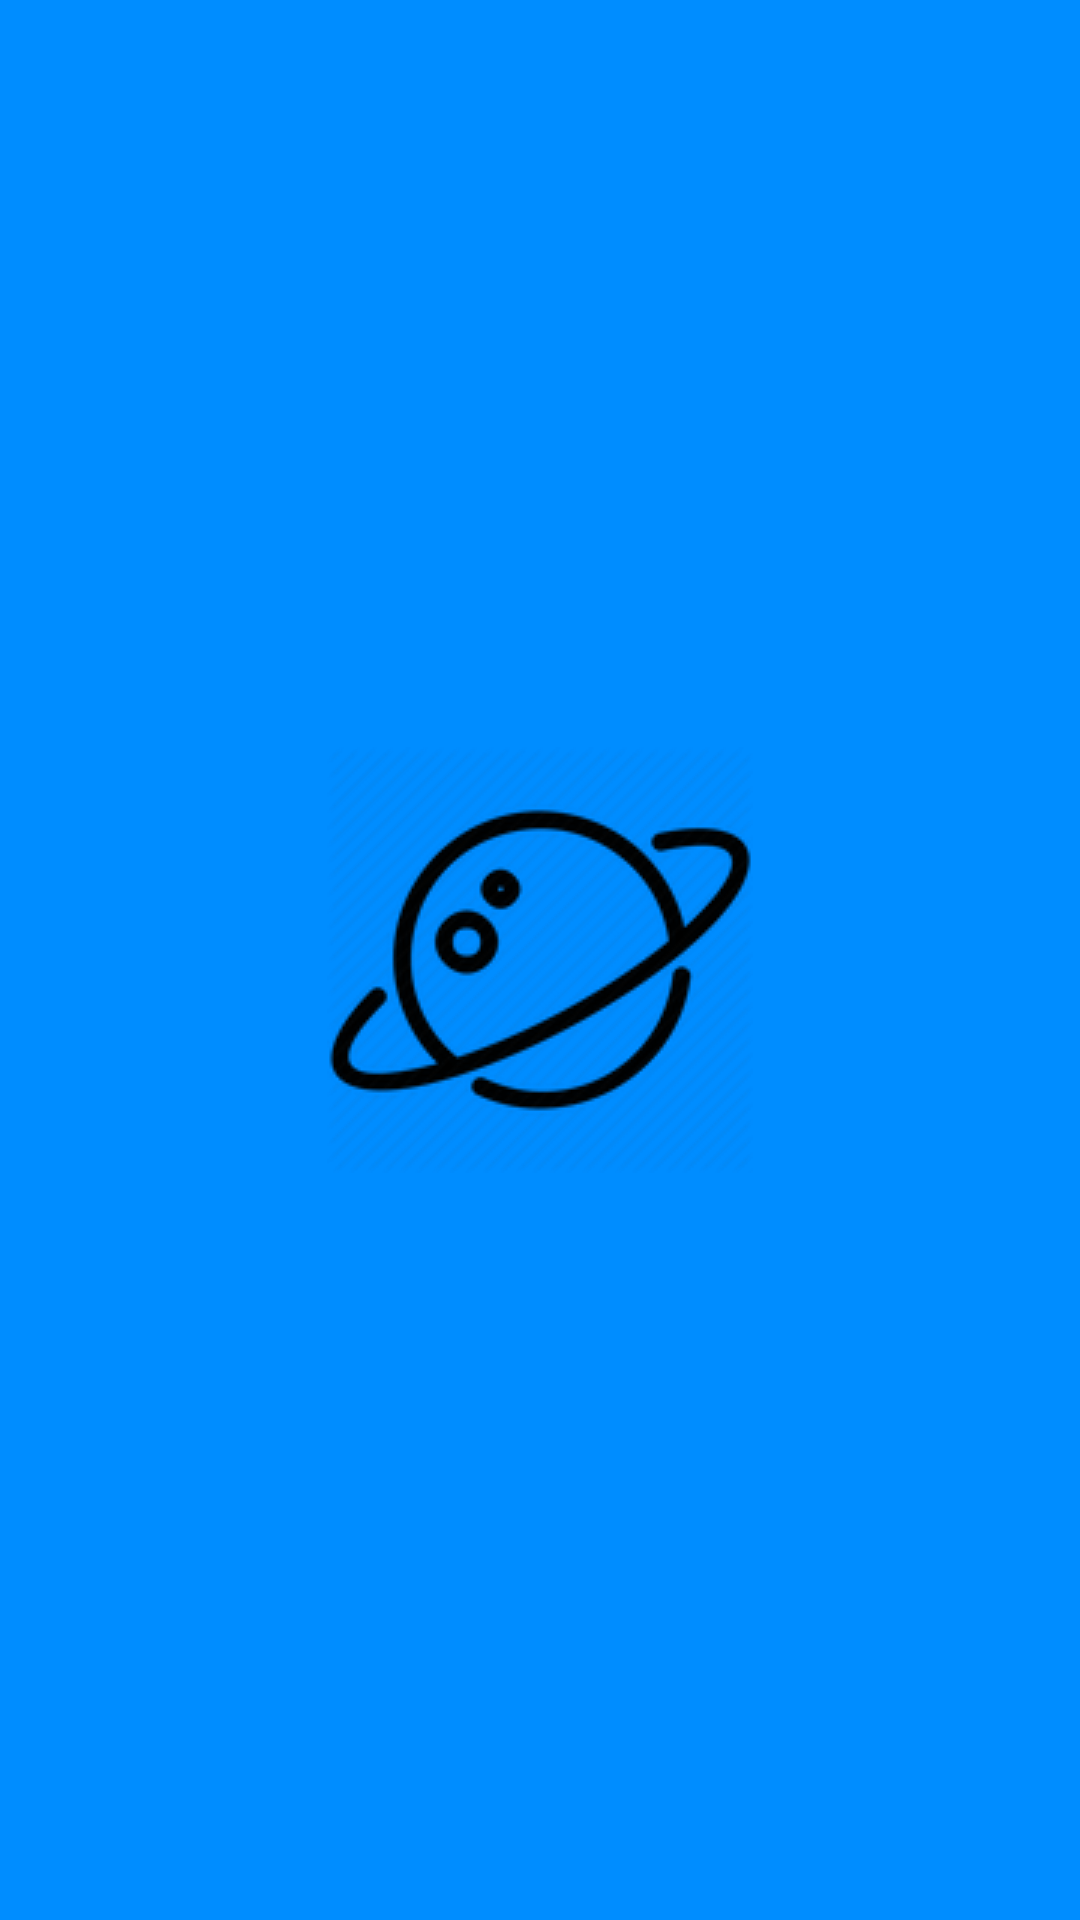

Here is an Android app screen rendered from its layout file. Give the layout XML and the strings, colors and styles it references.
<!-- AndroidManifest.xml: activity theme SplashTheme -->
<!-- res/layout/fragment_splash.xml -->
<?xml version="1.0" encoding="utf-8"?>
<FrameLayout android:background="@drawable/splash_background"
             android:layout_height="match_parent"
             android:layout_width="match_parent"
             xmlns:android="http://schemas.android.com/apk/res/android"
             xmlns:tools="http://schemas.android.com/tools"
             tools:context=".view.fragment.SplashFrag"/>
<!-- resources referenced by this layout -->
<resources>
  <!-- drawable splash_background (drawable) -->
  <?xml version="1.0" encoding="utf-8"?>
  <layer-list
      xmlns:android="http://schemas.android.com/apk/res/android"
      android:layout_width="50dp"
      android:layout_height="50dp">
      <item android:drawable="@color/splash_color">
      </item>
      <item>
          <bitmap android:src="@drawable/space_icon"
              android:gravity="center"/>
      </item>
  </layer-list>
  <style name="SplashTheme" parent="Theme.AppCompat.NoActionBar">
          <item name="android:windowBackground">@drawable/splash_background</item>
      </style>
  <color name="splash_color">#008DFF</color>
  <!-- drawable space_icon: png bitmap (drawable, 16885 bytes) -->
</resources>
